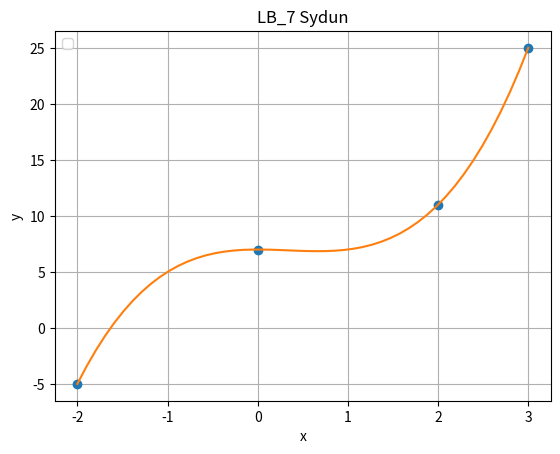
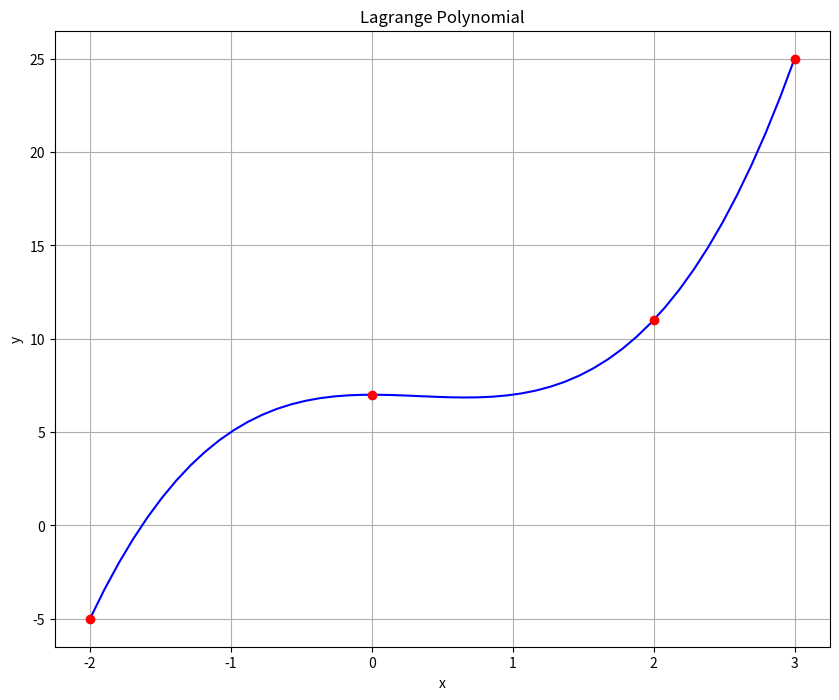

Write the Python code that produced these figures, in order.
from scipy.interpolate import lagrange
from numpy import *
import matplotlib.pyplot as plt
def jop(x):
    return 2*x**3-15*x+5
x = array([-2, -0, 2, 3],dtype =float)
y = array([-5, 7, 11, 25], dtype = float)
U = array([-1.5, -1, 0.5, 1.5])

def L(x, y, k):
    summa=0
    for g in range (len(y)):
        p1=1
        p2=1
        for i in range (len(y)):
            if i==g:
                p1 *= 1
                p2 *= 1
            else:
                p1*=(k-x[i])
                p2*=(x[g]-x[i])
        summa += y[g]*p1/p2
    return summa
xnew = linspace (min(x), max(x))
ynew = [L(x,y,i) for i in xnew]
plt.plot(x, y, 'o', xnew, ynew)
plt.title('LB_7 Sydun')
plt.legend(loc='upper left')
plt.xlabel('x')
plt.ylabel('y')
plt.grid()
plt.show()

f = lagrange(x, y)
fig = plt.figure(figsize = (10,8))
plt.plot(xnew, f(xnew), 'b', x, y, 'ro')
plt.title('Lagrange Polynomial')
plt.grid()
plt.xlabel('x')
plt.ylabel('y')
plt.show()
